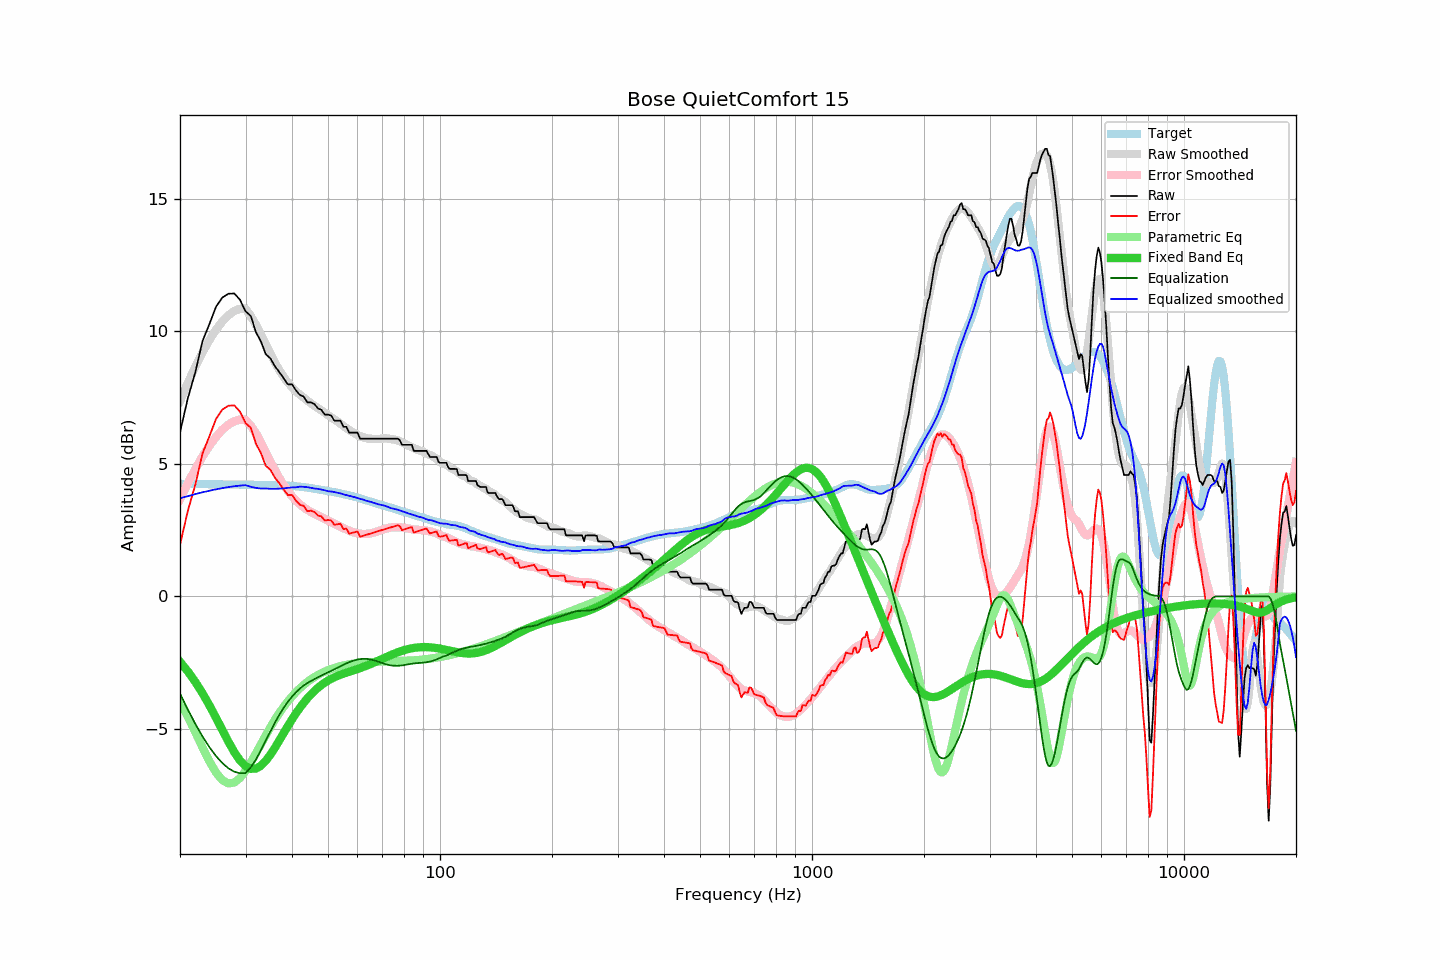

The data file committed next to this chart (first rows):
frequency, raw, error, smoothed, error_smoothed, equalization, parametric_eq, equalized_raw, equalized_smoothed, target
20, 6.19, 1.94, 7.37, 3.66, -3.66, -2.47, 2.53, 3.70, 4.25
21, 7.48, 3.24, 8.06, 4.27, -4.27, -2.83, 3.21, 3.79, 4.24
22, 8.47, 4.23, 8.68, 4.82, -4.82, -3.23, 3.66, 3.86, 4.24
23, 9.64, 5.40, 9.22, 5.29, -5.29, -3.66, 4.36, 3.93, 4.24
24, 10.28, 6.05, 9.68, 5.69, -5.69, -4.11, 4.59, 3.99, 4.24
25, 10.93, 6.70, 10.07, 6.03, -6.03, -4.58, 4.91, 4.04, 4.23
26, 11.28, 7.05, 10.38, 6.29, -6.29, -5.05, 4.99, 4.09, 4.23
27, 11.42, 7.20, 10.61, 6.49, -6.49, -5.49, 4.94, 4.13, 4.23
28, 11.43, 7.21, 10.77, 6.62, -6.62, -5.88, 4.82, 4.16, 4.22
29, 11.19, 6.97, 10.86, 6.67, -6.67, -6.19, 4.52, 4.18, 4.22
30, 10.76, 6.55, 10.86, 6.66, -6.66, -6.41, 4.10, 4.20, 4.22
31, 10.58, 6.37, 10.58, 6.45, -6.45, -6.51, 4.14, 4.14, 4.22
32, 9.97, 5.76, 10.25, 6.16, -6.16, -6.50, 3.82, 4.10, 4.21
33, 9.62, 5.41, 9.88, 5.81, -5.81, -6.39, 3.81, 4.07, 4.21
34, 9.14, 4.93, 9.52, 5.45, -5.45, -6.21, 3.70, 4.07, 4.21
35, 8.98, 4.78, 9.16, 5.09, -5.09, -5.97, 3.89, 4.06, 4.21
36, 8.68, 4.48, 8.82, 4.76, -4.76, -5.71, 3.92, 4.06, 4.20
37, 8.46, 4.26, 8.53, 4.46, -4.46, -5.43, 4.00, 4.07, 4.20
38, 8.23, 4.04, 8.28, 4.20, -4.20, -5.16, 4.03, 4.08, 4.19
39, 8.00, 3.82, 8.07, 3.98, -3.98, -4.89, 4.03, 4.10, 4.18
40, 8.00, 3.83, 7.90, 3.78, -3.78, -4.64, 4.22, 4.11, 4.17
41, 7.77, 3.61, 7.74, 3.62, -3.62, -4.41, 4.16, 4.12, 4.16
42, 7.60, 3.46, 7.62, 3.48, -3.48, -4.20, 4.13, 4.14, 4.14
43, 7.54, 3.42, 7.50, 3.36, -3.36, -4.01, 4.18, 4.14, 4.12
44, 7.32, 3.22, 7.39, 3.27, -3.27, -3.85, 4.06, 4.12, 4.11
45, 7.32, 3.24, 7.29, 3.19, -3.19, -3.69, 4.13, 4.10, 4.09
46, 7.25, 3.19, 7.19, 3.12, -3.12, -3.56, 4.14, 4.07, 4.07
47, 7.09, 3.05, 7.11, 3.05, -3.05, -3.45, 4.04, 4.06, 4.04
48, 7.04, 3.02, 7.02, 2.99, -2.99, -3.34, 4.05, 4.03, 4.02
49, 6.86, 2.86, 6.93, 2.93, -2.93, -3.25, 3.94, 4.01, 4.00
50, 6.86, 2.89, 6.84, 2.87, -2.87, -3.18, 4.00, 3.97, 3.98
51, 6.82, 2.87, 6.76, 2.81, -2.81, -3.11, 4.02, 3.96, 3.96
52, 6.63, 2.70, 6.69, 2.75, -2.75, -3.05, 3.89, 3.94, 3.93
53, 6.63, 2.72, 6.60, 2.69, -2.69, -3.00, 3.95, 3.91, 3.91
54, 6.63, 2.75, 6.52, 2.63, -2.63, -2.95, 4.00, 3.89, 3.89
55, 6.40, 2.54, 6.43, 2.58, -2.58, -2.91, 3.82, 3.85, 3.86
56, 6.40, 2.56, 6.35, 2.53, -2.53, -2.87, 3.87, 3.83, 3.84
57, 6.18, 2.37, 6.28, 2.48, -2.48, -2.84, 3.70, 3.80, 3.81
58, 6.18, 2.40, 6.21, 2.44, -2.44, -2.80, 3.74, 3.77, 3.79
59, 6.18, 2.42, 6.15, 2.41, -2.41, -2.77, 3.77, 3.75, 3.76
60, 6.18, 2.45, 6.09, 2.38, -2.38, -2.74, 3.80, 3.71, 3.73
61, 5.95, 2.25, 6.05, 2.36, -2.36, -2.70, 3.59, 3.68, 3.70
62, 5.95, 2.28, 6.01, 2.36, -2.36, -2.67, 3.60, 3.66, 3.67
63, 5.95, 2.31, 5.98, 2.36, -2.36, -2.63, 3.60, 3.62, 3.64
64, 5.95, 2.34, 5.96, 2.36, -2.36, -2.59, 3.59, 3.59, 3.61
65, 5.95, 2.37, 5.95, 2.38, -2.38, -2.55, 3.57, 3.57, 3.58
66, 5.95, 2.40, 5.94, 2.40, -2.40, -2.51, 3.55, 3.54, 3.55
67, 5.95, 2.43, 5.94, 2.42, -2.42, -2.47, 3.53, 3.52, 3.52
68, 5.95, 2.46, 5.94, 2.46, -2.46, -2.43, 3.50, 3.48, 3.49
69, 5.95, 2.48, 5.95, 2.49, -2.49, -2.39, 3.47, 3.46, 3.47
70, 5.95, 2.51, 5.96, 2.52, -2.52, -2.35, 3.44, 3.44, 3.44
71, 5.95, 2.54, 5.97, 2.54, -2.54, -2.31, 3.41, 3.42, 3.42
72, 5.95, 2.56, 5.96, 2.57, -2.57, -2.28, 3.38, 3.39, 3.39
73, 5.95, 2.59, 5.95, 2.59, -2.59, -2.24, 3.36, 3.36, 3.37
74, 5.95, 2.61, 5.93, 2.60, -2.60, -2.20, 3.35, 3.33, 3.34
75, 5.95, 2.64, 5.93, 2.61, -2.61, -2.17, 3.34, 3.31, 3.32
76, 5.95, 2.66, 5.91, 2.62, -2.62, -2.14, 3.34, 3.29, 3.29
77, 5.95, 2.69, 5.89, 2.62, -2.62, -2.11, 3.34, 3.27, 3.27
78, 5.89, 2.65, 5.86, 2.61, -2.61, -2.08, 3.28, 3.24, 3.24
79, 5.72, 2.50, 5.82, 2.60, -2.60, -2.05, 3.12, 3.22, 3.22
... 553 more rows
